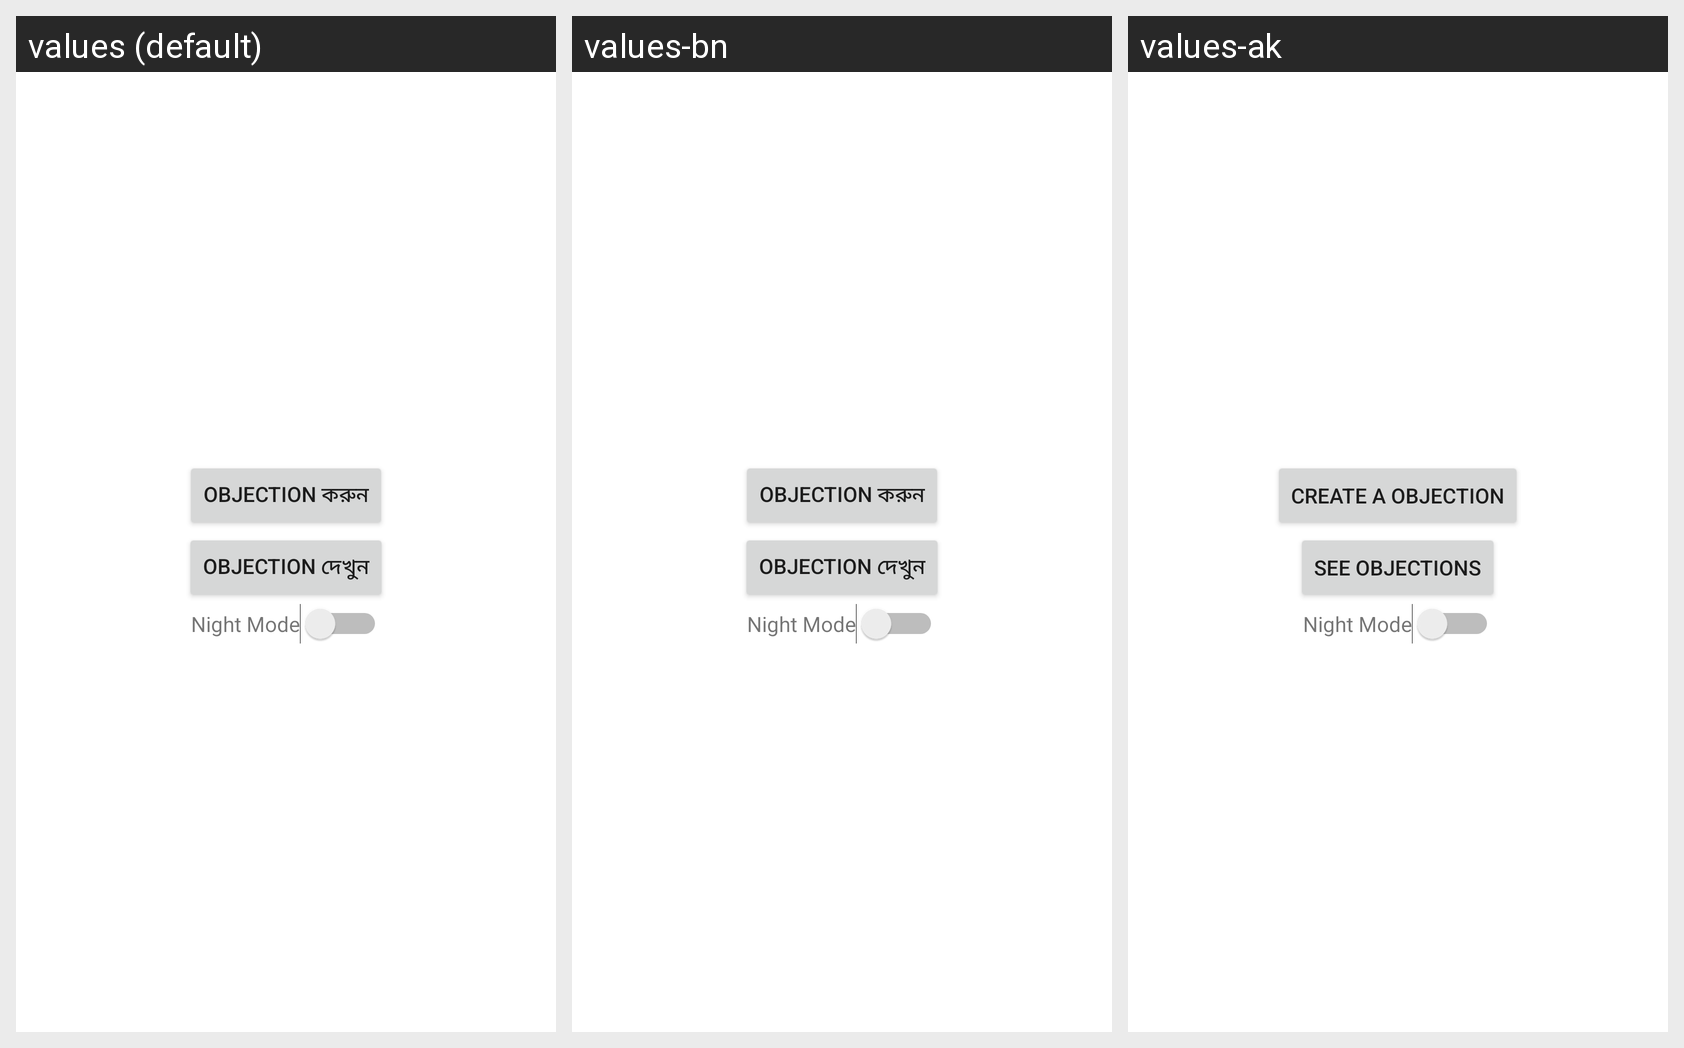

Here is an Android app screen in its default locale and in the app's own translations. Write out the translated-string differences for the strings that appear on this screen.
Android screen res/layout/activity_protected.xml rendered under 3 locales, left to right: values (default), values-bn, values-ak. Device: Nexus 5 (rendered at 1080×1920; each locale shown at half size, 540×960, under a caption strip naming it); theme Theme.ConsumerObjection.
Strings drawn on this screen, with the default value and each locale's value (text and hints the layout hard-codes, and strings that could not be matched under every locale, appear in the picture but are not listed):

create_objection
  values: Objection করুন
  values-bn: Objection করুন
  values-ak: Create a Objection

see_objection
  values: Objection দেখুন
  values-bn: Objection দেখুন
  values-ak: See Objections
